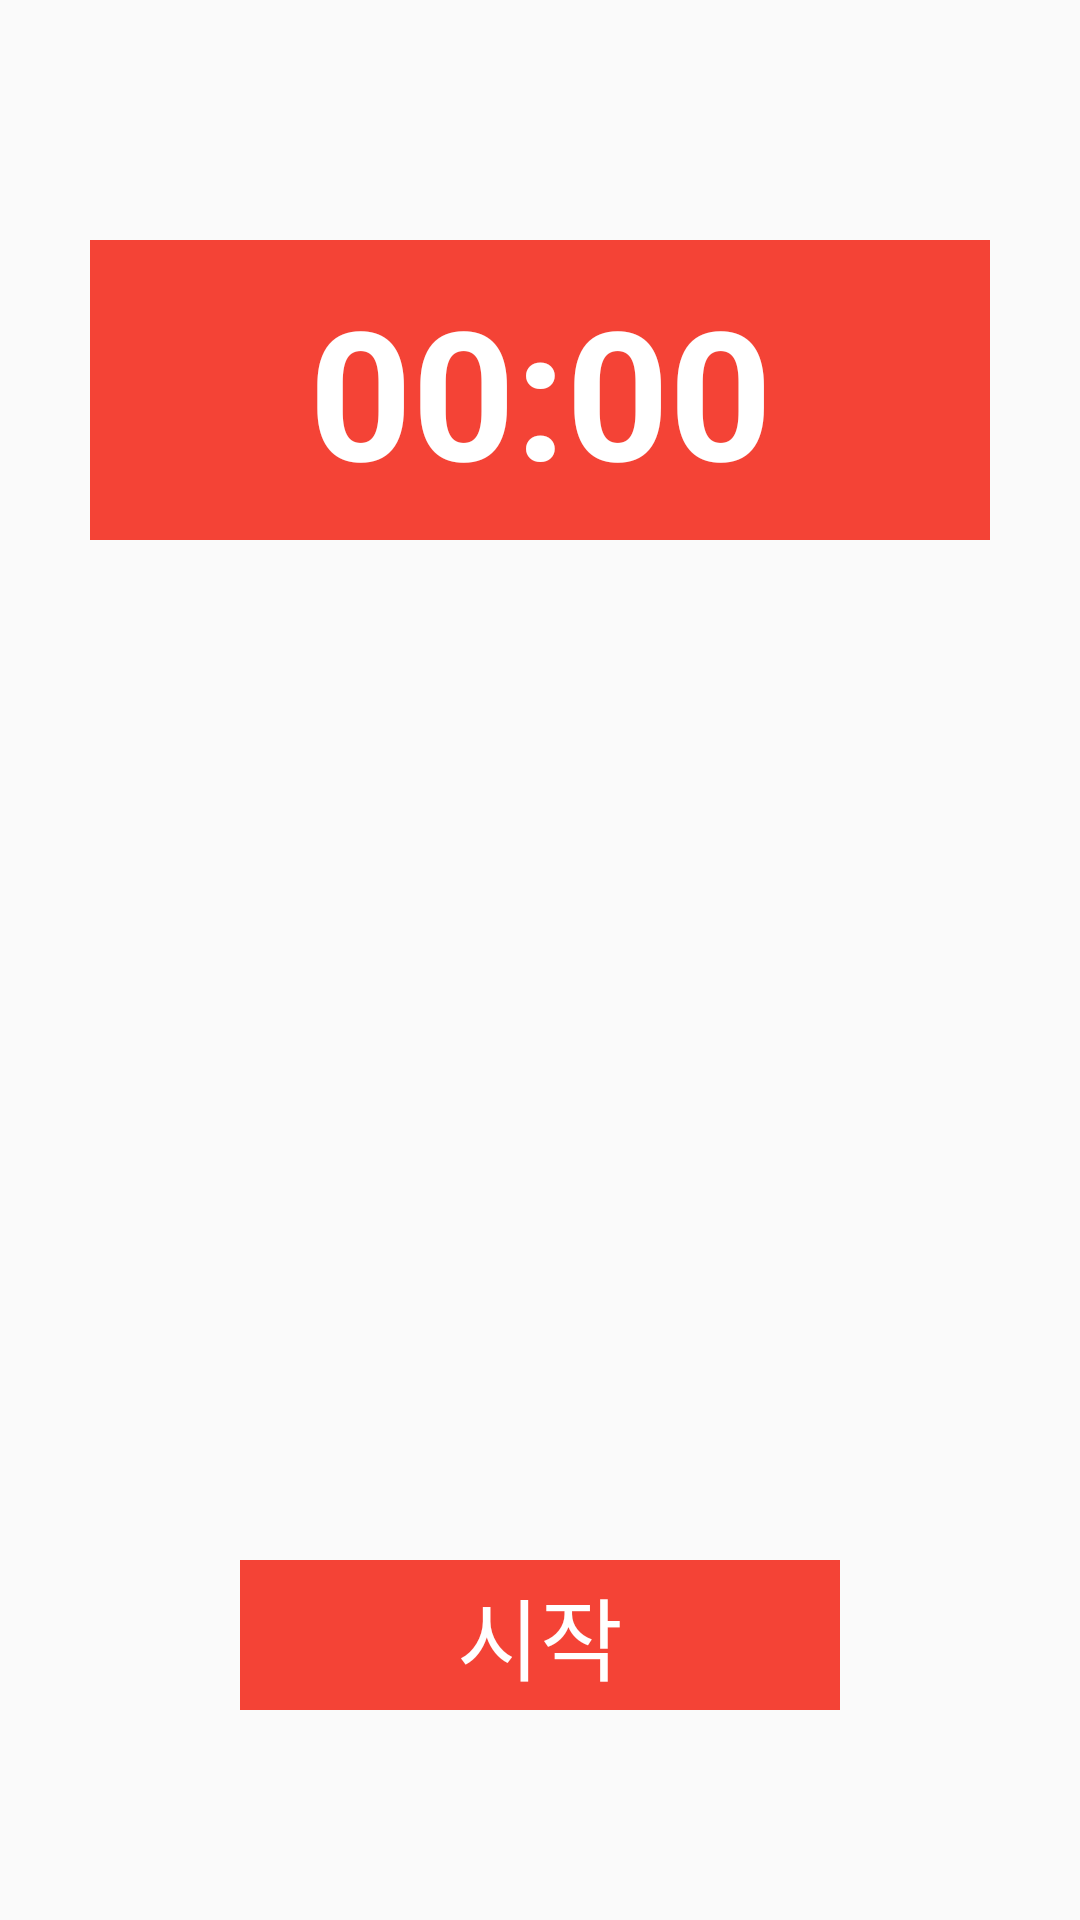

Reconstruct the res/layout file that produces this screen, plus the resources it refers to.
<!-- AndroidManifest.xml: application theme AppTheme -->
<!-- res/layout/flipper_chronometer.xml -->
<?xml version="1.0" encoding="utf-8"?>
<RelativeLayout
    xmlns:android="http://schemas.android.com/apk/res/android"
    android:layout_width="match_parent"
    android:layout_height="match_parent">

    <Chronometer
        android:layout_width="300dp"
        android:layout_height="100dp"
        android:layout_centerHorizontal="true"
        android:layout_alignParentTop="true"
        android:layout_marginTop="80dp"
        android:background="@color/colorAccent"
        android:format="%s"
        android:textColor="@color/simpleWhite"
        android:textStyle="bold"
        android:gravity="center"
        android:textSize="60sp"
        android:id="@+id/flipper_chrono"/>

    <androidx.recyclerview.widget.RecyclerView
        android:layout_width="300dp"
        android:layout_height="200dp"
        android:background="@color/transparent"
        android:layout_centerHorizontal="true"
        android:layout_alignParentBottom="true"
        android:layout_marginBottom="200dp"
        android:id="@+id/list_chrono"/>

    <ViewSwitcher
        android:layout_width="200dp"
        android:layout_height="50dp"
        android:layout_centerHorizontal="true"
        android:layout_alignParentBottom="true"
        android:layout_marginBottom="70dp"
        android:id="@+id/flipper_btnFlip"
        android:inAnimation="@anim/frombottom"
        android:outAnimation="@anim/totop">

        <Button
            android:layout_width="match_parent"
            android:layout_height="match_parent"
            android:background="@color/colorAccent"
            android:text="시작"
            android:textColor="@android:color/white"
            android:textSize="30sp"
            android:id="@+id/chrono_btn_start"/>


        <LinearLayout
            android:layout_width="match_parent"
            android:layout_height="match_parent"
            android:orientation="horizontal"
            android:id="@+id/activity_linear_btn">

            <Button
                android:layout_width="match_parent"
                android:layout_height="match_parent"
                android:id="@+id/chrono_btn_stop"
                android:background="@color/transparent"
                android:textColor="@color/redPrimary"
                android:textSize="20sp"
                android:text="정지"
                android:layout_weight="1"/>

            <Button
                android:layout_width="match_parent"
                android:layout_height="match_parent"
                android:id="@+id/chrono_btn_reset"
                android:background="@color/transparent"
                android:textColor="@color/redPrimary"
                android:layout_weight="1"
                android:text="기록"
                android:textSize="20sp"/>

        </LinearLayout>



    </ViewSwitcher>


</RelativeLayout>
<!-- resources referenced by this layout -->
<resources>
  <color name="colorAccent">#F44336</color>
  <color name="redPrimary">#F44336</color>
  <color name="simpleWhite">#ffffff</color>
  <color name="transparent">#00000000</color>
  <style name="AppTheme" parent="Theme.AppCompat.Light.NoActionBar">
          
          <item name="colorPrimary">@color/colorPrimary</item>
          <item name="colorPrimaryDark">#FB4E19</item>
          <item name="colorAccent">@color/colorAccent</item>
      </style>
  <color name="colorPrimary">#6200EE</color>
</resources>
